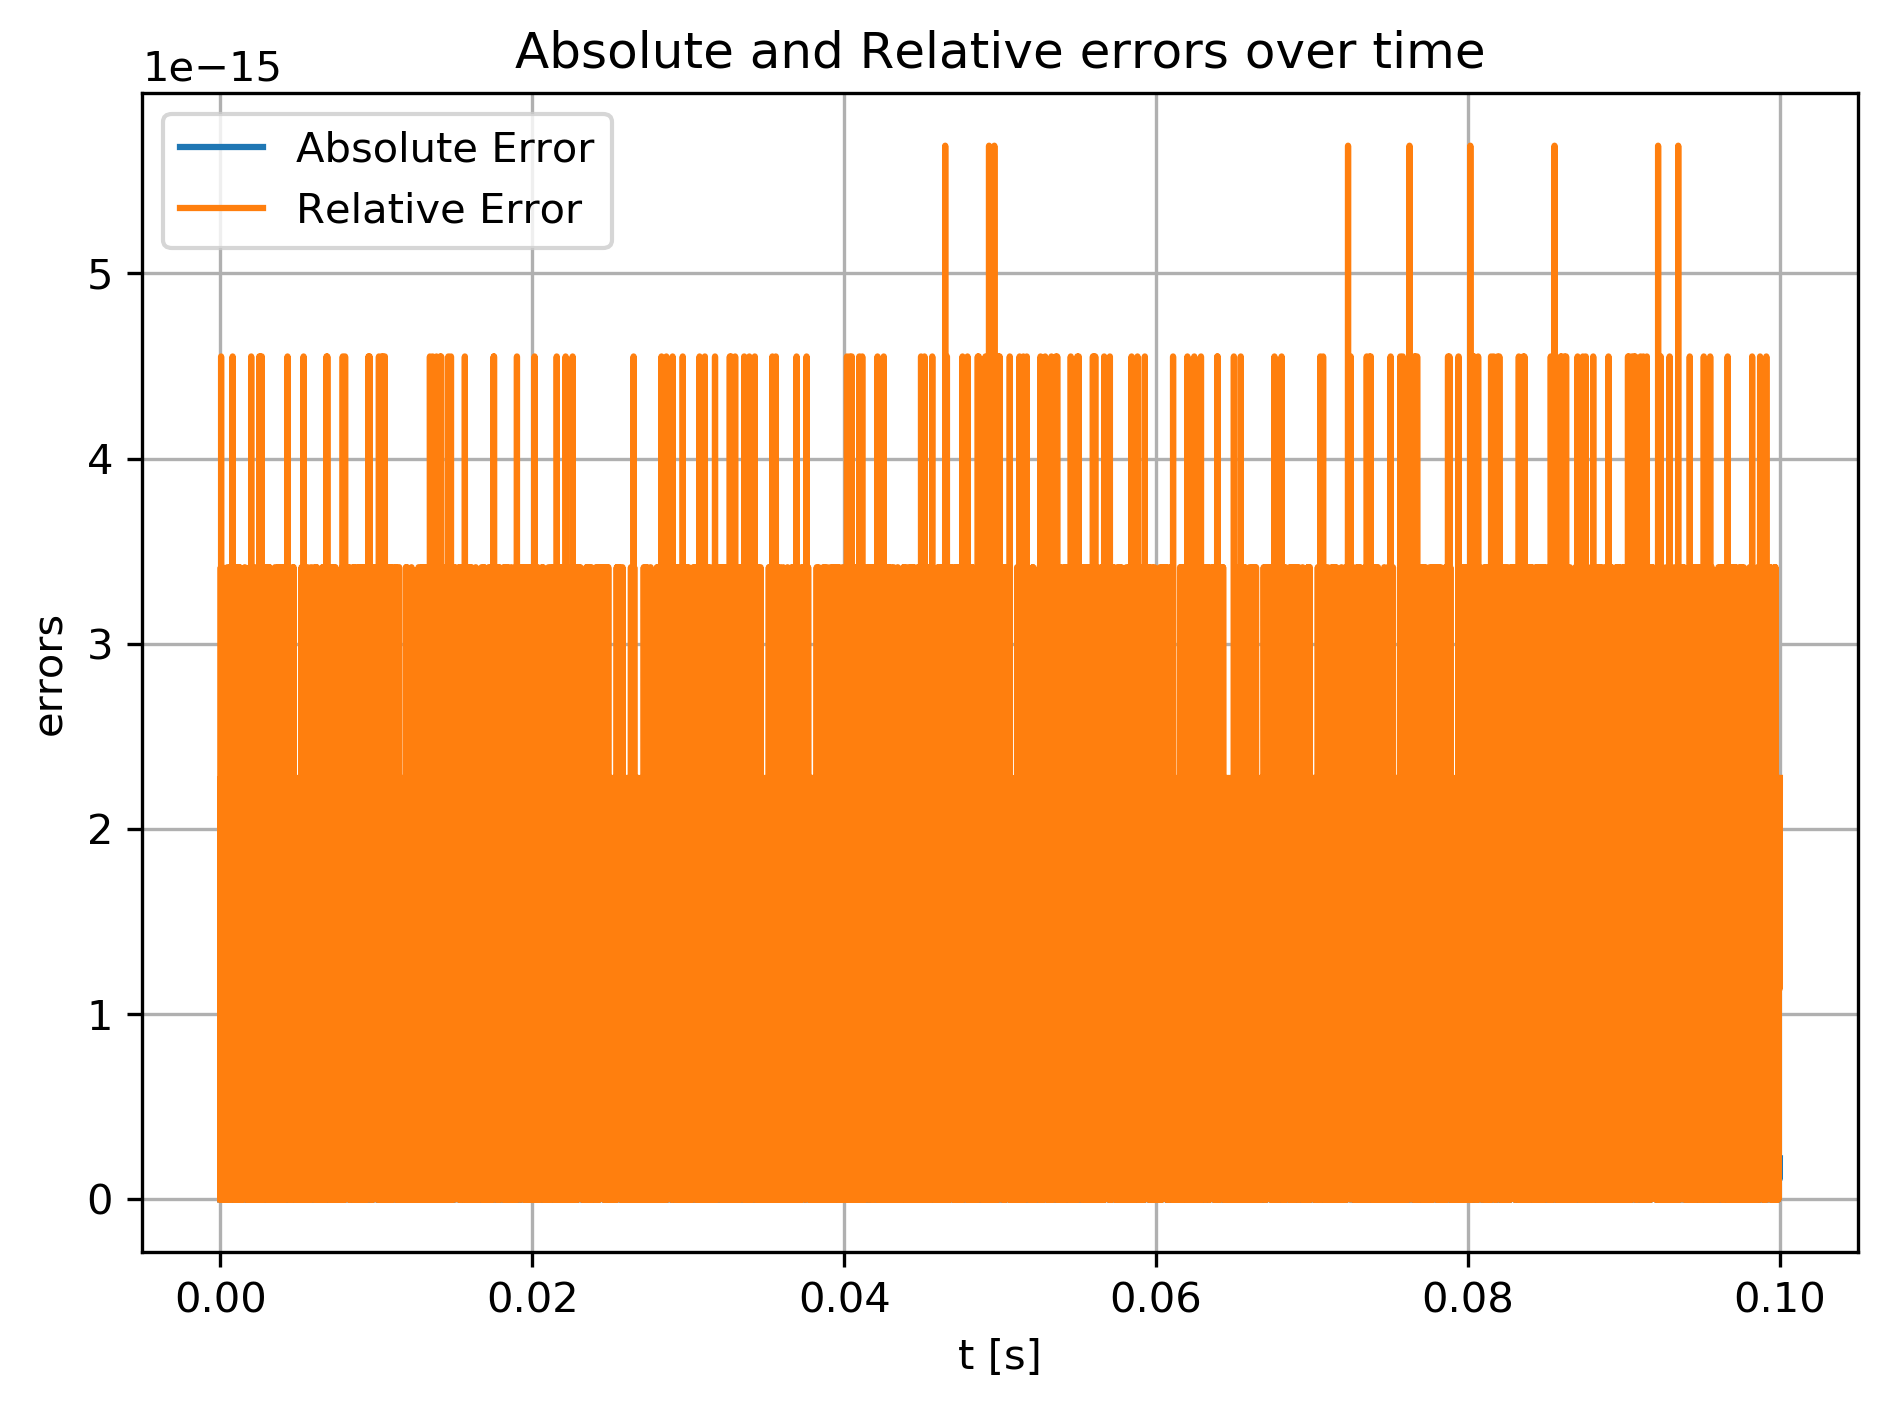

The file beside this chart, header and first rows:
t, abs, rel
0, 0, 0
1e-05, 2.22045e-16, 2.27548e-15
2e-05, 0, 0
3e-05, 3.33067e-16, 3.41322e-15
4e-05, 0, 0
5e-05, 4.44089e-16, 4.55096e-15
6e-05, 1.11022e-16, 1.13774e-15
7e-05, 1.11022e-16, 1.13774e-15
8e-05, 2.22045e-16, 2.27548e-15
9e-05, 0, 0
0.0001, 0, 0
0.00011, 2.22045e-16, 2.27548e-15
0.00012, 1.11022e-16, 1.13774e-15
0.00013, 3.33067e-16, 3.41322e-15
0.00014, 1.11022e-16, 1.13774e-15
0.00015, 2.22045e-16, 2.27548e-15
0.00016, 1.11022e-16, 1.13774e-15
0.00017, 1.11022e-16, 1.13774e-15
0.00018, 0, 0
0.00019, 2.22045e-16, 2.27548e-15
0.0002, 2.22045e-16, 2.27548e-15
0.00021, 0, 0
0.00022, 0, 0
0.00023, 0, 0
0.00024, 1.11022e-16, 1.13774e-15
0.00025, 0, 0
0.00026, 1.11022e-16, 1.13774e-15
0.00027, 0, 0
0.00028, 0, 0
0.00029, 1.11022e-16, 1.13774e-15
0.0003, 2.22045e-16, 2.27548e-15
0.00031, 1.11022e-16, 1.13774e-15
0.00032, 0, 0
0.00033, 2.22045e-16, 2.27548e-15
0.00034, 1.11022e-16, 1.13774e-15
0.00035, 2.22045e-16, 2.27548e-15
0.00036, 1.11022e-16, 1.13774e-15
0.00037, 2.22045e-16, 2.27548e-15
0.00038, 2.22045e-16, 2.27548e-15
0.00039, 1.11022e-16, 1.13774e-15
0.0004, 1.11022e-16, 1.13774e-15
0.00041, 1.11022e-16, 1.13774e-15
0.00042, 1.11022e-16, 1.13774e-15
0.00043, 2.22045e-16, 2.27548e-15
0.00044, 0, 0
0.00045, 3.33067e-16, 3.41322e-15
0.00046, 1.11022e-16, 1.13774e-15
0.00047, 1.11022e-16, 1.13774e-15
0.00048, 0, 0
0.00049, 0, 0
0.0005, 1.11022e-16, 1.13774e-15
0.00051, 1.11022e-16, 1.13774e-15
0.00052, 2.22045e-16, 2.27548e-15
0.00053, 0, 0
0.00054, 2.22045e-16, 2.27548e-15
0.00055, 0, 0
0.00056, 1.11022e-16, 1.13774e-15
0.00057, 0, 0
0.00058, 0, 0
0.00059, 1.11022e-16, 1.13774e-15
... 9,941 more rows
